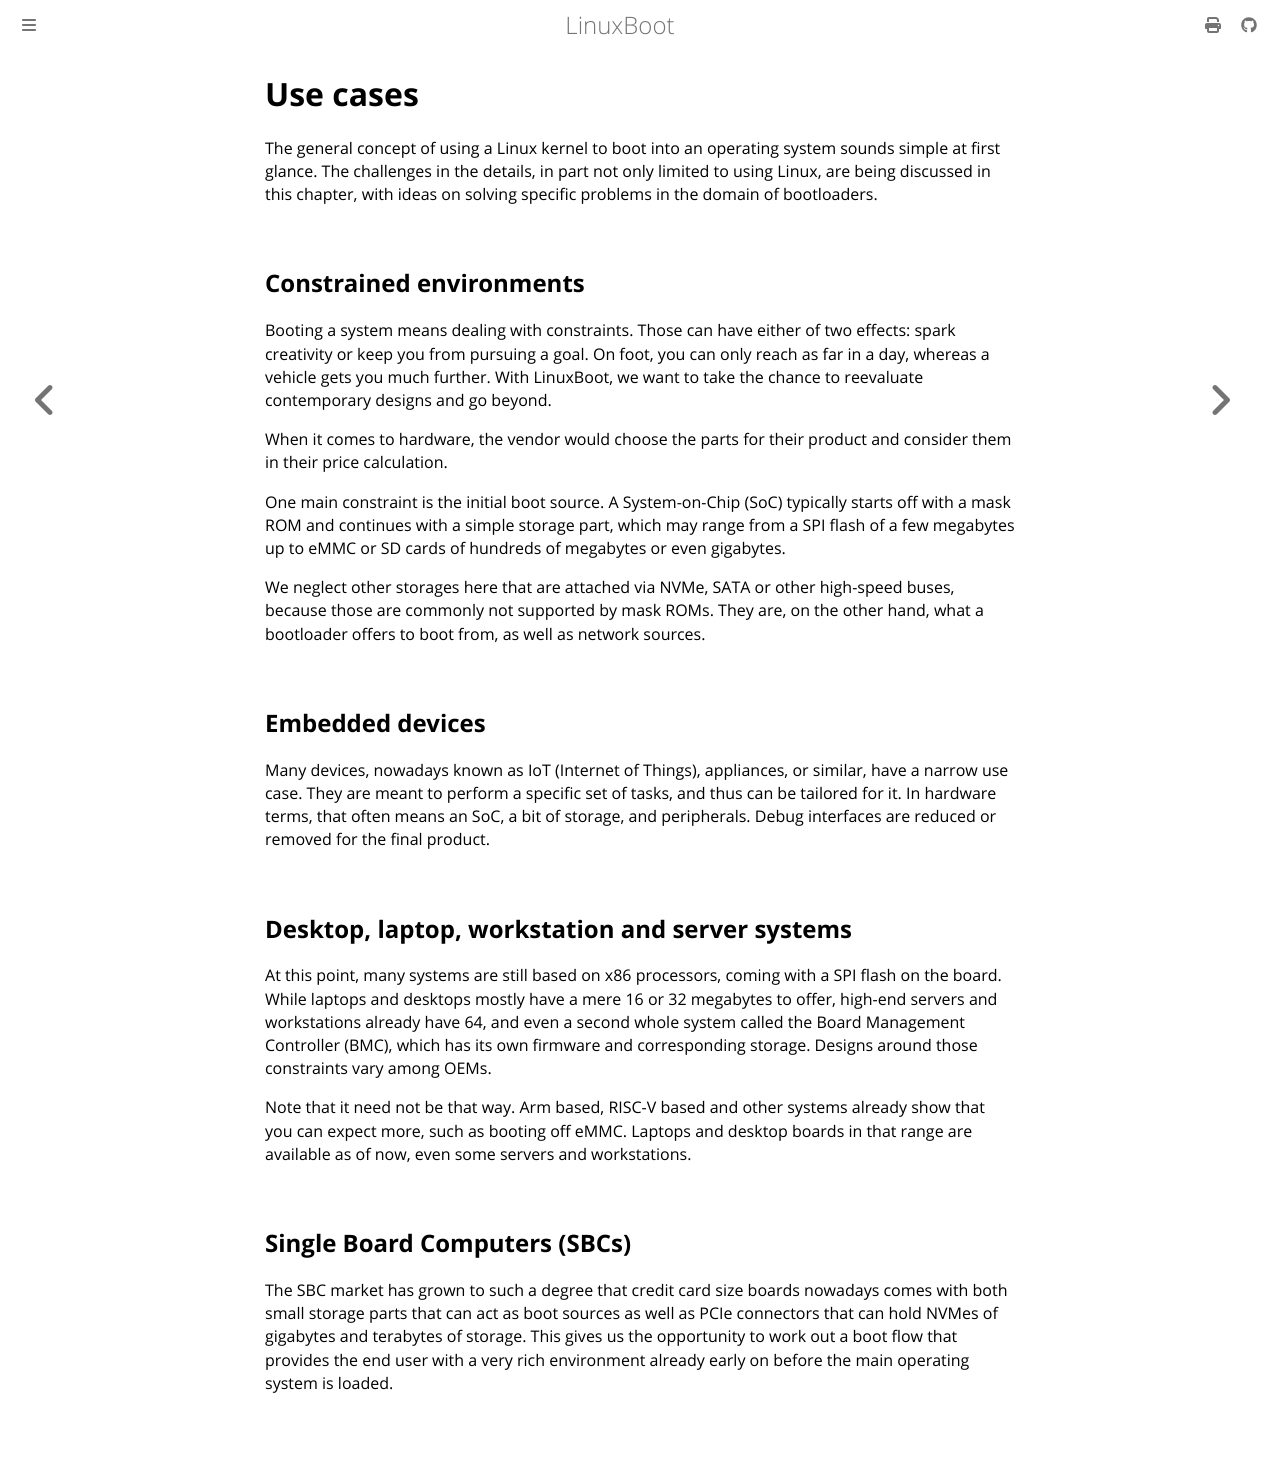

repository: linuxboot/book · page: use-cases.html · generator: mdbook

# Use cases

The general concept of using a Linux kernel to boot into an operating system
sounds simple at first glance. The challenges in the details, in part not only
limited to using Linux, are being discussed in this chapter, with ideas on
solving specific problems in the domain of bootloaders.

## Constrained environments

Booting a system means dealing with constraints. Those can have either of two
effects: spark creativity or keep you from pursuing a goal. On foot, you can
only reach as far in a day, whereas a vehicle gets you much further. With
LinuxBoot, we want to take the chance to reevaluate contemporary designs and go
beyond.

When it comes to hardware, the vendor would choose the parts for their product
and consider them in their price calculation.

One main constraint is the initial boot source. A System-on-Chip (SoC) typically
starts off with a mask ROM and continues with a simple storage part, which may
range from a SPI flash of a few megabytes up to eMMC or SD cards of hundreds of
megabytes or even gigabytes.

We neglect other storages here that are attached via NVMe, SATA or other
high-speed buses, because those are commonly not supported by mask ROMs. They
are, on the other hand, what a bootloader offers to boot from, as well as
network sources.

## Embedded devices

Many devices, nowadays known as IoT (Internet of Things), appliances, or
similar, have a narrow use case. They are meant to perform a specific set of
tasks, and thus can be tailored for it. In hardware terms, that often means an
SoC, a bit of storage, and peripherals. Debug interfaces are reduced or removed
for the final product.

## Desktop, laptop, workstation and server systems

At this point, many systems are still based on x86 processors, coming with a SPI
flash on the board. While laptops and desktops mostly have a mere 16 or 32
megabytes to offer, high-end servers and workstations already have 64, and even
a second whole system called the Board Management Controller (BMC), which has
its own firmware and corresponding storage. Designs around those constraints
vary among OEMs.

Note that it need not be that way. Arm based, RISC-V based and other systems
already show that you can expect more, such as booting off eMMC. Laptops and
desktop boards in that range are available as of now, even some servers and
workstations.

## Single Board Computers (SBCs)

The SBC market has grown to such a degree that credit card size boards nowadays
comes with both small storage parts that can act as boot sources as well as PCIe
connectors that can hold NVMes of gigabytes and terabytes of storage. This gives
us the opportunity to work out a boot flow that provides the end user with a
very rich environment already early on before the main operating system is
loaded.
